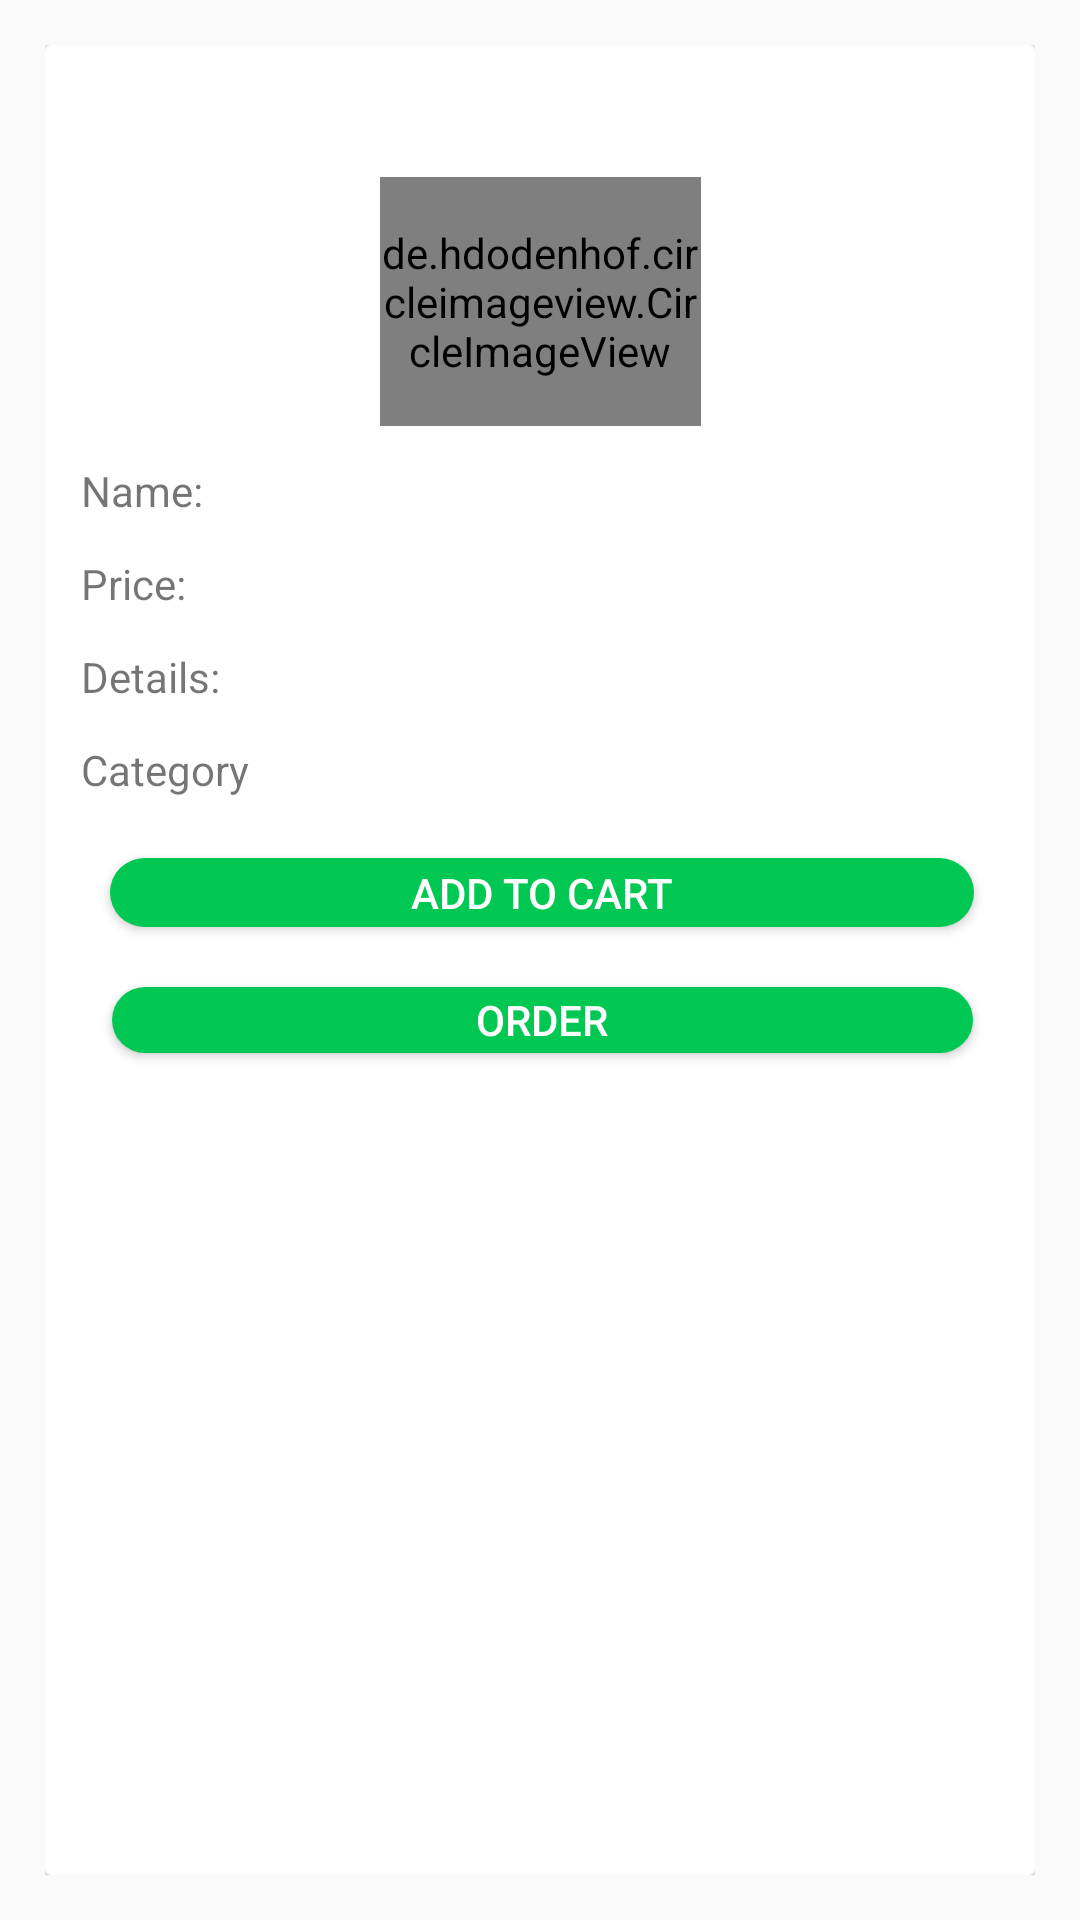

Produce the Android XML layout that renders to this screen, including the resource entries it uses.
<!-- AndroidManifest.xml: application theme AppTheme -->
<!-- res/layout/categorical_plant_layout.xml -->
<?xml version="1.0" encoding="utf-8"?>
<androidx.constraintlayout.widget.ConstraintLayout
    xmlns:android="http://schemas.android.com/apk/res/android"
    xmlns:app="http://schemas.android.com/apk/res-auto"
    xmlns:tools="http://schemas.android.com/tools"
    android:layout_width="match_parent"
    android:padding="15dp"
    android:layout_height="wrap_content">

    <androidx.cardview.widget.CardView
        android:layout_width="match_parent"
        android:layout_height="match_parent">

        <androidx.constraintlayout.widget.ConstraintLayout
            android:layout_width="match_parent"
            android:layout_height="match_parent"
            android:padding="12dp">

            <de.hdodenhof.circleimageview.CircleImageView
                android:id="@+id/image_id"
                android:layout_width="107dp"
                android:layout_height="83dp"
                android:layout_marginTop="32dp"
                android:src="@drawable/plant_splash"
                app:layout_constraintEnd_toEndOf="parent"
                app:layout_constraintStart_toStartOf="parent"
                app:layout_constraintTop_toTopOf="parent" />

            <TextView
                android:id="@+id/name_id"
                android:layout_width="match_parent"
                android:layout_height="wrap_content"
                android:layout_marginTop="12dp"
                android:text="Name:"
                app:layout_constraintTop_toBottomOf="@+id/image_id"
                tools:layout_editor_absoluteX="0dp" />

            <TextView
                android:layout_width="match_parent"
                android:layout_height="wrap_content"
                android:layout_marginTop="12dp"
                android:id="@+id/price_id"
                android:text="Price:"
                app:layout_constraintTop_toBottomOf="@+id/name_id"/>

            <TextView
                android:layout_width="match_parent"
                android:layout_height="wrap_content"
                android:id="@+id/details_id"
                android:text="Details:"
                android:layout_marginTop="12dp"
                app:layout_constraintTop_toBottomOf="@+id/price_id"/>

            <TextView
                android:layout_width="match_parent"
                android:layout_height="wrap_content"
                android:id="@+id/category_id"
                android:text="Category"
                app:layout_constraintTop_toBottomOf="@+id/details_id"
                android:layout_marginTop="12dp"/>

            <Button
                android:id="@+id/add_to_cart_btn_id"
                android:layout_width="288dp"
                android:layout_height="23dp"
                android:layout_marginTop="20dp"
                android:background="@drawable/rounded_buttons"
                android:text="Add To Cart"
                android:textColor="#ffffff"
                app:layout_constraintEnd_toEndOf="@+id/category_id"
                app:layout_constraintHorizontal_bias="0.54"
                app:layout_constraintStart_toStartOf="@+id/category_id"
                app:layout_constraintTop_toBottomOf="@+id/category_id" />

            <Button
                android:id="@+id/order_id"
                android:layout_width="287dp"
                android:layout_height="22dp"
                android:layout_marginTop="20dp"
                android:background="@drawable/rounded_buttons"
                android:text="Order"
                android:textColor="#ffffff"
                app:layout_constraintEnd_toEndOf="@+id/add_to_cart_btn_id"
                app:layout_constraintStart_toStartOf="@+id/add_to_cart_btn_id"
                app:layout_constraintTop_toBottomOf="@+id/add_to_cart_btn_id" />

            <TextView
                android:layout_width="match_parent"
                android:layout_height="40dp"
                android:id="@+id/empty_textview"
                app:layout_constraintTop_toBottomOf="@+id/order_id"/>

            <TextView
                android:layout_width="match_parent"
                android:layout_height="40dp"
                android:id="@+id/quantity_id"
                android:visibility="invisible"
                app:layout_constraintTop_toBottomOf="@+id/empty_text_id"/>

        </androidx.constraintlayout.widget.ConstraintLayout>

    </androidx.cardview.widget.CardView>

</androidx.constraintlayout.widget.ConstraintLayout>
<!-- resources referenced by this layout -->
<resources>
  <!-- drawable plant_splash: png bitmap (drawable, 32899 bytes) -->
  <!-- drawable rounded_buttons (drawable) -->
  <?xml version="1.0" encoding="utf-8"?>
  <shape xmlns:android="http://schemas.android.com/apk/res/android">
      <corners  android:radius="50dp"/>
      <solid android:color="#00C853" />
  </shape>
  <style name="AppTheme" parent="Theme.AppCompat.Light.NoActionBar">
          
          <item name="colorPrimary">#00C853</item>
          <item name="colorPrimaryDark">#00C853</item>
          <item name="colorAccent">#00C853</item>
      </style>
</resources>
